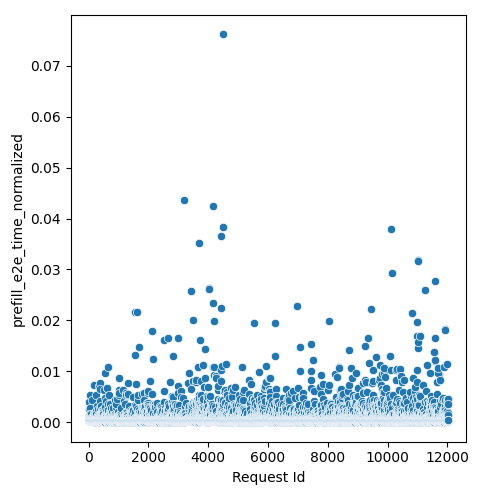

The data file committed next to this chart (first rows):
Request Id, prefill_e2e_time_normalized
5, 0.0003782
4, 0.001239
3, 0.002524
6, 0.0003846
0, 0.0003805
1, 0.0007402
2, 0.0003809
8, 0.001357
7, 0.0003848
9, 0.001184
14, 0.0003809
24, 0.0006068
15, 0.0003628
13, 0.0003704
10, 0.0003697
22, 0.0007397
17, 0.0003832
12, 0.0003519
16, 0.0003675
25, 0.000393
19, 0.0006898
23, 0.0003828
20, 0.0008186
21, 0.003881
18, 0.0005176
11, 0.0003837
26, 0.0002468
28, 0.0006438
27, 0.000349
36, 0.0002985
37, 0.0002468
33, 0.001592
34, 0.0003848
35, 0.0003728
30, 0.0003689
32, 0.002793
31, 0.0006344
29, 0.000365
44, 0.0003628
43, 0.001156
41, 0.0004155
45, 0.0006312
42, 0.0004325
38, 0.0003304
39, 0.0002788
40, 0.0002788
57, 0.001076
52, 0.0004056
58, 0.0002985
47, 0.0001844
48, 0.0003456
51, 0.0006181
46, 0.0003519
59, 0.005424
56, 0.001669
49, 0.0003768
60, 0.0003834
55, 0.0003782
54, 0.0009612
53, 0.000377
... 11,971 more rows
